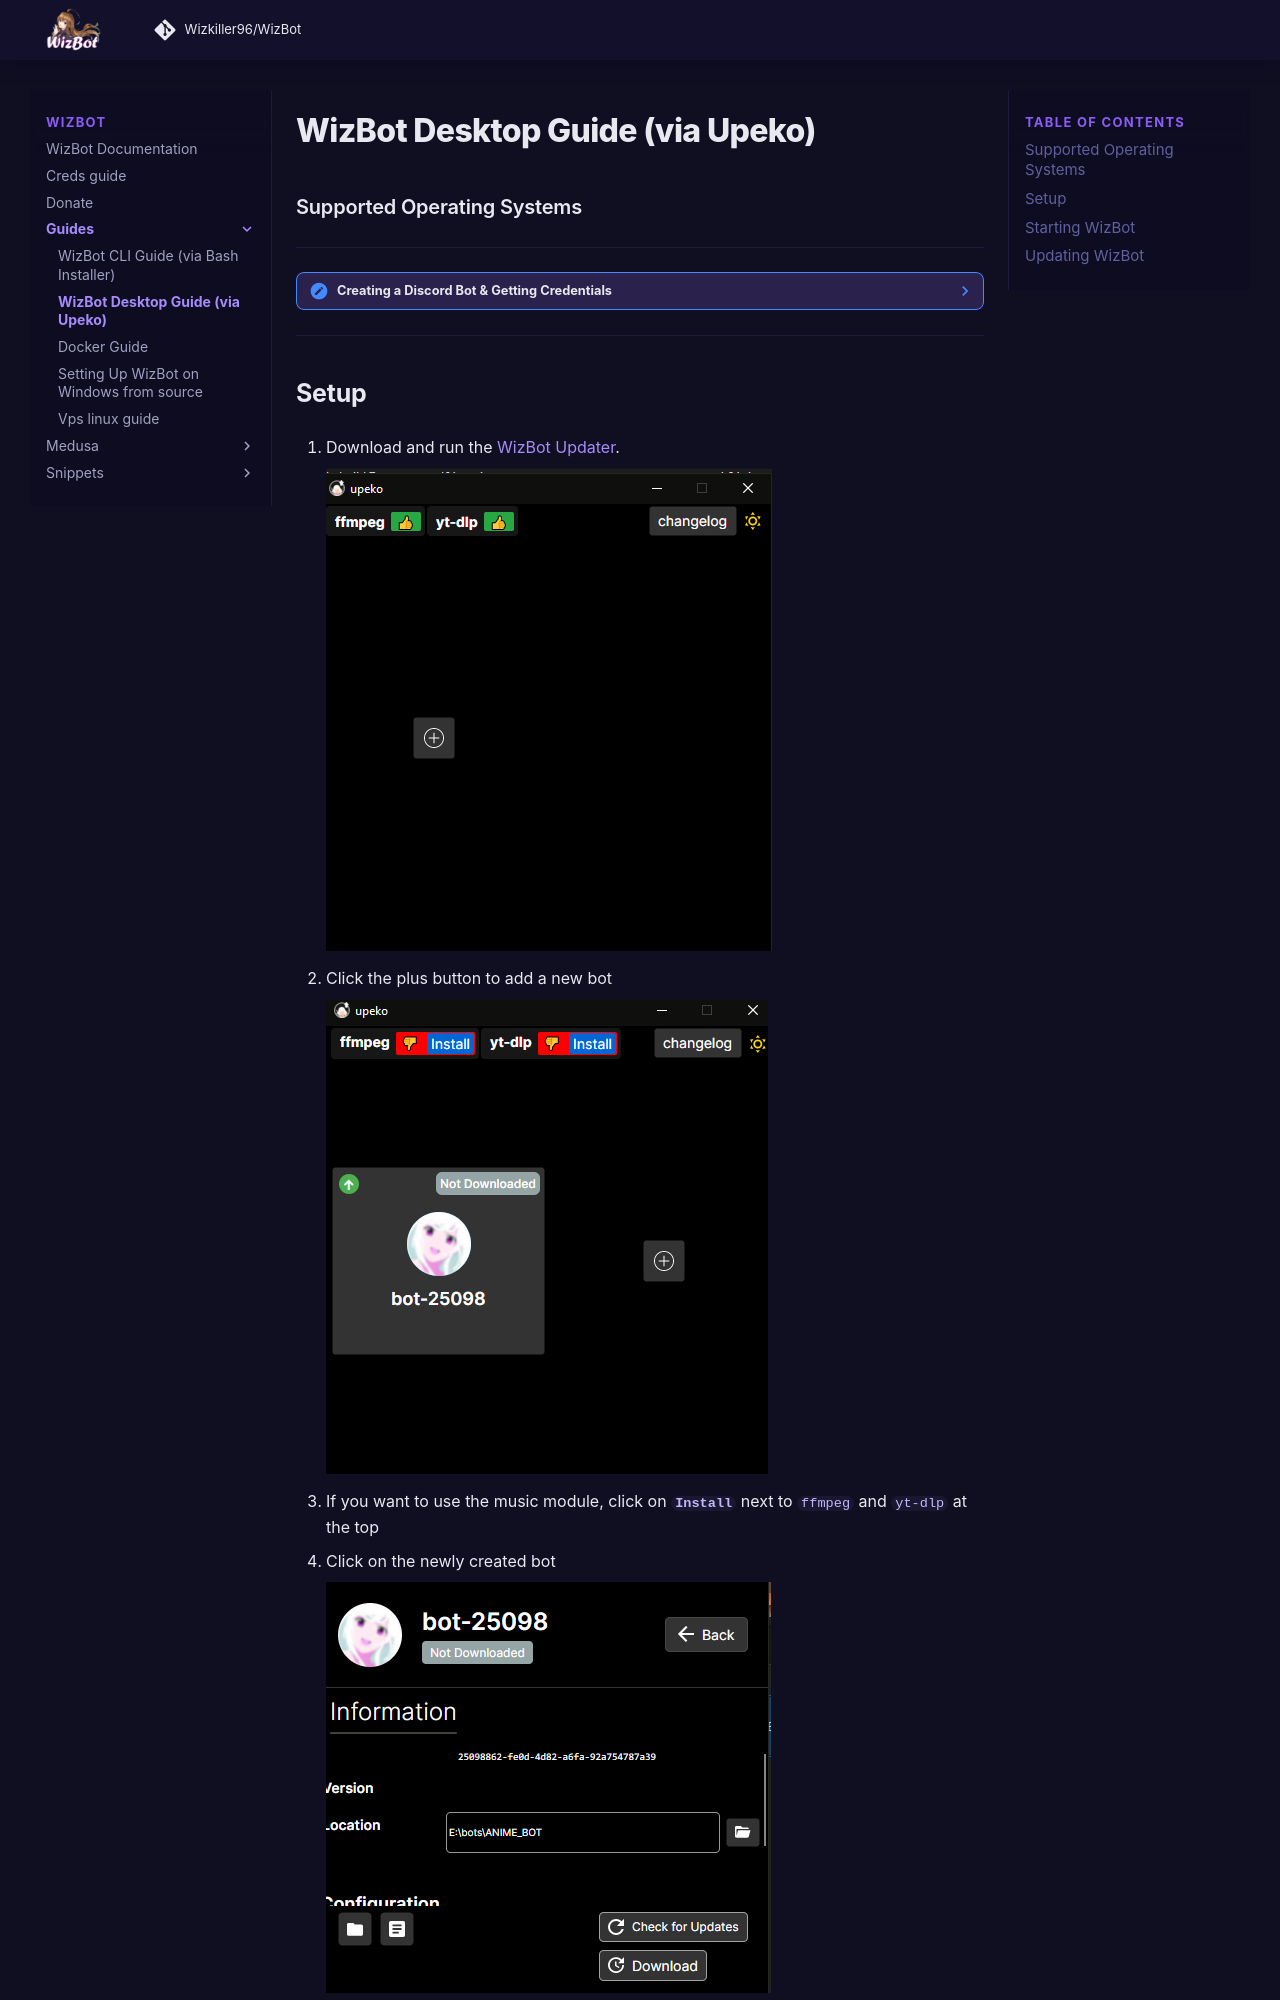

repository: Wizkiller96/WizBot · page: guides/desktop-guide/index.html · generator: mkdocs

# WizBot Desktop Guide (via Upeko)

### Supported Operating Systems

--8<-- "md/snippets/supported-platforms.md"

---

??? note "Creating a Discord Bot & Getting Credentials"
    --8<-- "md/creds-guide.md"

---
